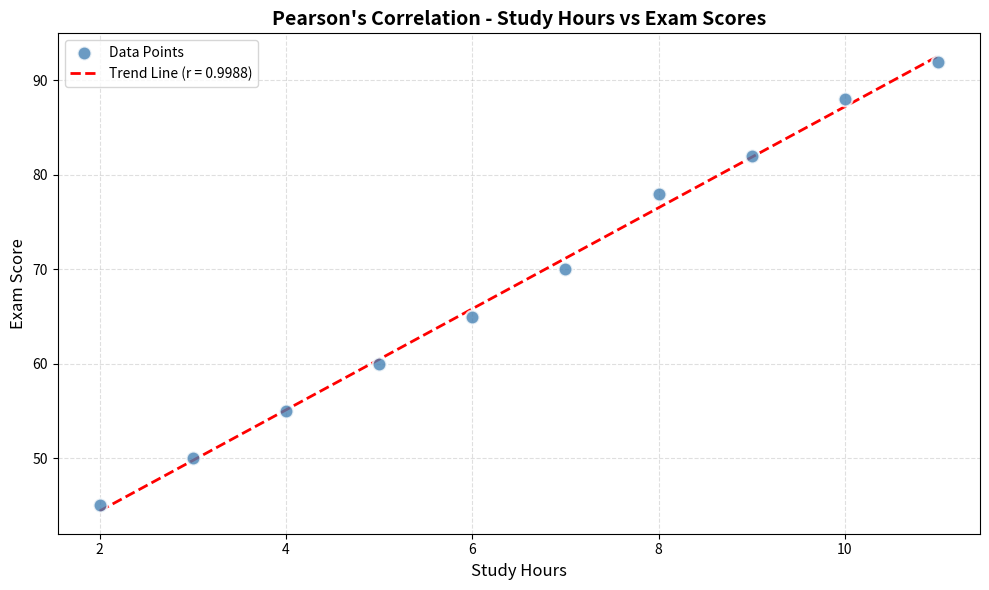

Source code (Python):
import numpy as np
import pandas as pd
from scipy.stats import pearsonr
import matplotlib.pyplot as plt

study_hours = [2,3,4,5,6,7,8,9,10,11]
exam_scores = [45,50,55,60,65,70,78,82,88,92]

df = pd.DataFrame({
    'study_hours': study_hours,
    'exam_scores': exam_scores
})

print(df)

from scipy.stats import pearsonr

r, p_value = pearsonr(study_hours, exam_scores)

print(f'Pearson r: {r:.4f}')
print(f'P-value: {p_value:.4f}')

fig, ax = plt.subplots(figsize=(10, 6))

ax.scatter(
        study_hours, exam_scores,
        color='steelblue',
        s=100,
        alpha=0.8,
        edgecolors='white',
        linewidth=1.5,
        label='Data Points',
        zorder=5
    )

# Trend line
m, b = np.polyfit(study_hours, exam_scores, 1)
x_line = np.array(study_hours)
ax.plot(
        x_line, x_line * m + b,
        color='red',
        linewidth=2,
        linestyle='--',
        label=f'Trend Line (r = {r:.4f})'
        )

ax.set_title(
        "Pearson's Correlation - Study Hours vs Exam Scores",
        fontsize=14, fontweight='bold'
        )
ax.set_xlabel('Study Hours', fontsize=12)
ax.set_ylabel('Exam Score', fontsize=12)
ax.legend(fontsize=10)
ax.grid(True, linestyle='--', alpha=0.4)

plt.tight_layout()
plt.show()
